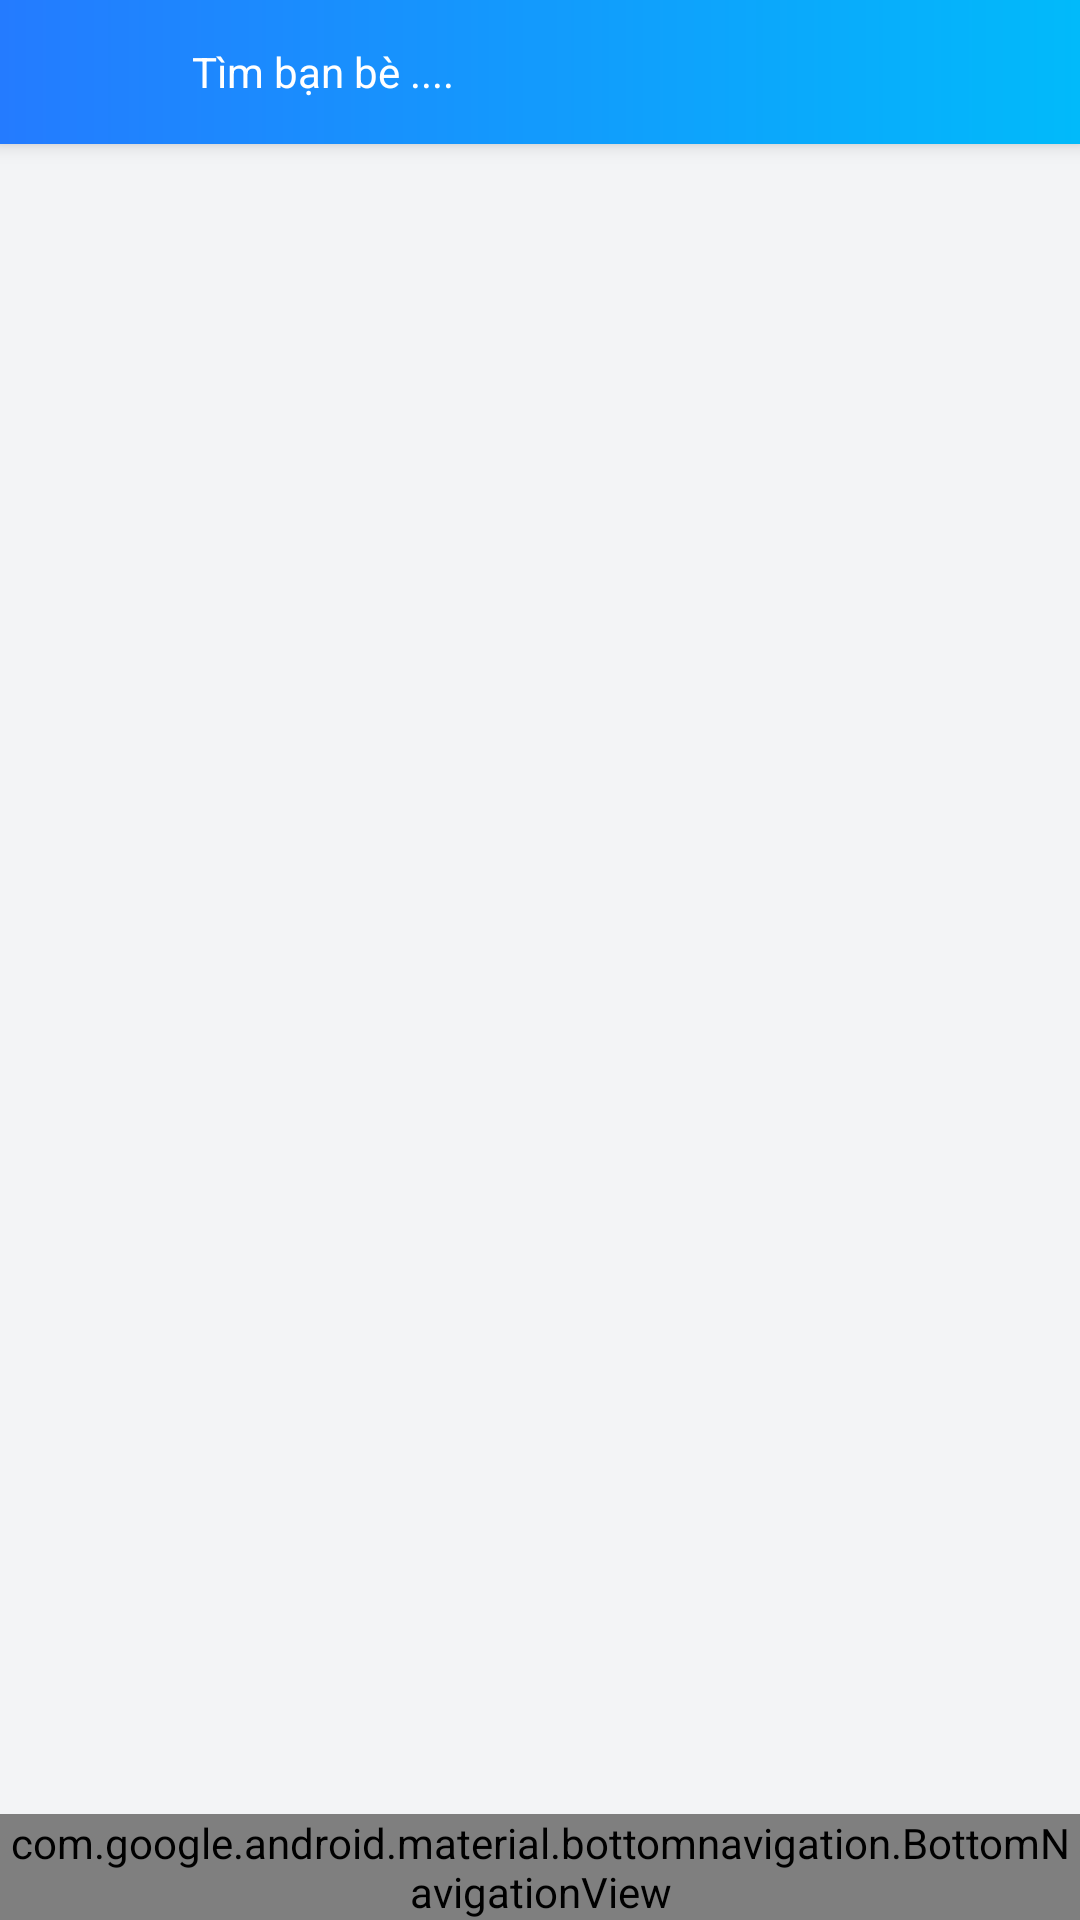

Write the Android layout XML for this screen, with the resource values it uses.
<!-- AndroidManifest.xml: application theme Theme.WeMessage -->
<!-- res/layout/activity_main.xml -->
<?xml version="1.0" encoding="utf-8"?>
<RelativeLayout xmlns:android="http://schemas.android.com/apk/res/android"
    xmlns:app="http://schemas.android.com/apk/res-auto"
    xmlns:tools="http://schemas.android.com/tools"
    android:layout_width="match_parent"
    android:layout_height="match_parent"
    tools:context=".MainActivity">

    <include
        layout="@layout/toolbar_main"/>

    <androidx.viewpager.widget.ViewPager
        android:id="@+id/viewPager"
        android:layout_below="@+id/toolbar"
        style="@style/MainBackground"
        android:layout_above="@+id/botton_nav"
        android:layout_width="match_parent"
        android:layout_height="match_parent"/>

    <com.google.android.material.bottomnavigation.BottomNavigationView
        android:id="@+id/botton_nav"
        android:layout_alignParentBottom="true"
        android:layout_width="match_parent"
        android:layout_height="wrap_content"
        app:menu="@menu/main_menu_bottom_nav"
        android:theme="@style/CustomBottomNav"/>

</RelativeLayout>
<!-- res/layout/toolbar_main.xml (included above) -->
<?xml version="1.0" encoding="utf-8"?>
<androidx.appcompat.widget.Toolbar android:id="@+id/toolbar"
    xmlns:android="http://schemas.android.com/apk/res/android"
    android:layout_width="match_parent"
    android:layout_height="48dp"
    app:titleTextColor="@color/white"
    app:subtitleTextColor="@color/white"
    xmlns:app="http://schemas.android.com/apk/res-auto"
    android:theme="@style/CustomToolbar"
    app:popupTheme="@style/ThemeOverlay.AppCompat.Light"
    android:elevation="4dp"
    >
    <RelativeLayout
        android:id="@+id/title"
        android:layout_width="match_parent"
        android:layout_height="match_parent">
        <ImageView
            android:id="@+id/ivSearch"
            android:src="@drawable/ic_search"
            android:layout_width="24dp"
            android:layout_height="24dp"
            android:layout_marginLeft="16dp"
            android:layout_marginRight="16dp"
            android:layout_alignParentLeft="true"
            android:layout_centerVertical="true"
            />
        <TextView
            android:id="@+id/tvSearch"
            android:text="Tìm bạn bè ...."
            android:layout_toRightOf="@id/ivSearch"
            android:layout_centerVertical="true"
            android:padding="8dp"
            android:layout_width="wrap_content"
            android:layout_height="wrap_content"/>
    </RelativeLayout>
</androidx.appcompat.widget.Toolbar>
<!-- resources referenced by this layout -->
<resources>
  <color name="white">#FFFFFF</color>
  <style name="CustomBottomNav" parent="ThemeOverlay.AppCompat.Dark.ActionBar">
          <item name="android:layout_width">match_parent</item>
          <item name="android:layout_height">?attr/actionBarSize</item>
          <item name="backgroundTint">@color/white</item>
          <item name="itemIconTint">@color/blue119</item>
          <item name="tabIndicator">@color/blue119</item>
          <item name="android:textColor">@color/blue119</item>
      </style>
  <style name="CustomToolbar" parent="Widget.AppCompat.ActionBar">
          <item name="android:layout_width">match_parent</item>
          <item name="android:layout_height">?attr/actionBarSize</item>
          <item name="android:background">@null</item>
          <item name="android:textColor">@color/white</item>
          <item name="android:textColorSecondary">@color/white</item>
          <item name="android:textColorPrimary">@color/white</item>
          <item name="android:itemTextAppearance">@android:style/TextAppearance.Widget.IconMenu.Item</item>
          <item name="toolbarStyle">@style/Widget.Toolbar</item>
          <item name="elevation">10dp</item>
      </style>
  <style name="MainBackground">
          <item name="android:background">@color/whitef3</item>
      </style>
  <style name="Theme.WeMessage" parent="Theme.AppCompat.DayNight.NoActionBar">
          
          <item name="colorPrimary">@color/purple_500</item>
          <item name="colorPrimaryVariant">@color/white</item>
          <item name="colorOnPrimary">@color/white</item>
          
          <item name="colorSecondary">@color/teal_200</item>
          <item name="colorSecondaryVariant">@color/teal_700</item>
          <item name="colorOnSecondary">@color/black1d</item>
          
          <item name="android:statusBarColor">#00000000</item>
          <item name="android:windowBackground">@drawable/bg_gradient_blue_dark</item>
          <item name="android:windowLightStatusBar">true</item>
          
          <item name="android:navigationBarColor">@null</item>
          <item name="android:windowLightNavigationBar">true</item>
          
          <item name="android:screenOrientation">portrait</item>
          <item name="android:configChanges">orientation</item>
          <item name="android:textColor">@color/black22</item>
  
          
          <item name="snackbarStyle">@style/snackbar_text</item>
          <item name="snackbarButtonStyle">@style/ButtonSnackbar</item>
      </style>
  <color name="blue119">#1194ff</color>
  <style name="Widget.Toolbar" parent="@style/Widget.AppCompat.Toolbar">
          <item name="contentInsetStart">0dp</item>
          <item name="android:background">@drawable/bg_gradient_blue</item>
      </style>
  <color name="whitef3">#F3F4F6</color>
  <color name="purple_500">#FF6200EE</color>
  <color name="teal_200">#FF03DAC5</color>
  <color name="teal_700">#FF018786</color>
  <color name="black1d">#1d1d1d</color>
  <!-- drawable bg_gradient_blue_dark (drawable) -->
  <?xml version="1.0" encoding="utf-8"?>
  <shape xmlns:android="http://schemas.android.com/apk/res/android">
      <stroke android:width="0dip" />
      <gradient android:startColor="#1e63cb" android:endColor="#0295c8" android:angle="360"/>
  </shape>
  <color name="black22">#222222</color>
  <style name="snackbar_text" parent="@style/Widget.Design.Snackbar">
          <item name="android:background">@drawable/bg_gradient_blue</item>
          <item name="cornerRadius">10dp</item>
          <item name="android:layout_margin">8dp</item>
      </style>
  <style name="ButtonSnackbar" parent="Widget.Design.Snackbar">
          <item name="android:textColor">@color/white</item>
      </style>
  <!-- drawable bg_gradient_blue (drawable) -->
  <?xml version="1.0" encoding="utf-8"?>
  <shape xmlns:android="http://schemas.android.com/apk/res/android">
      <stroke android:width="0dip" />
      <gradient android:startColor="#247bff" android:endColor="#01bafa" android:angle="360"/>
  </shape>
</resources>
